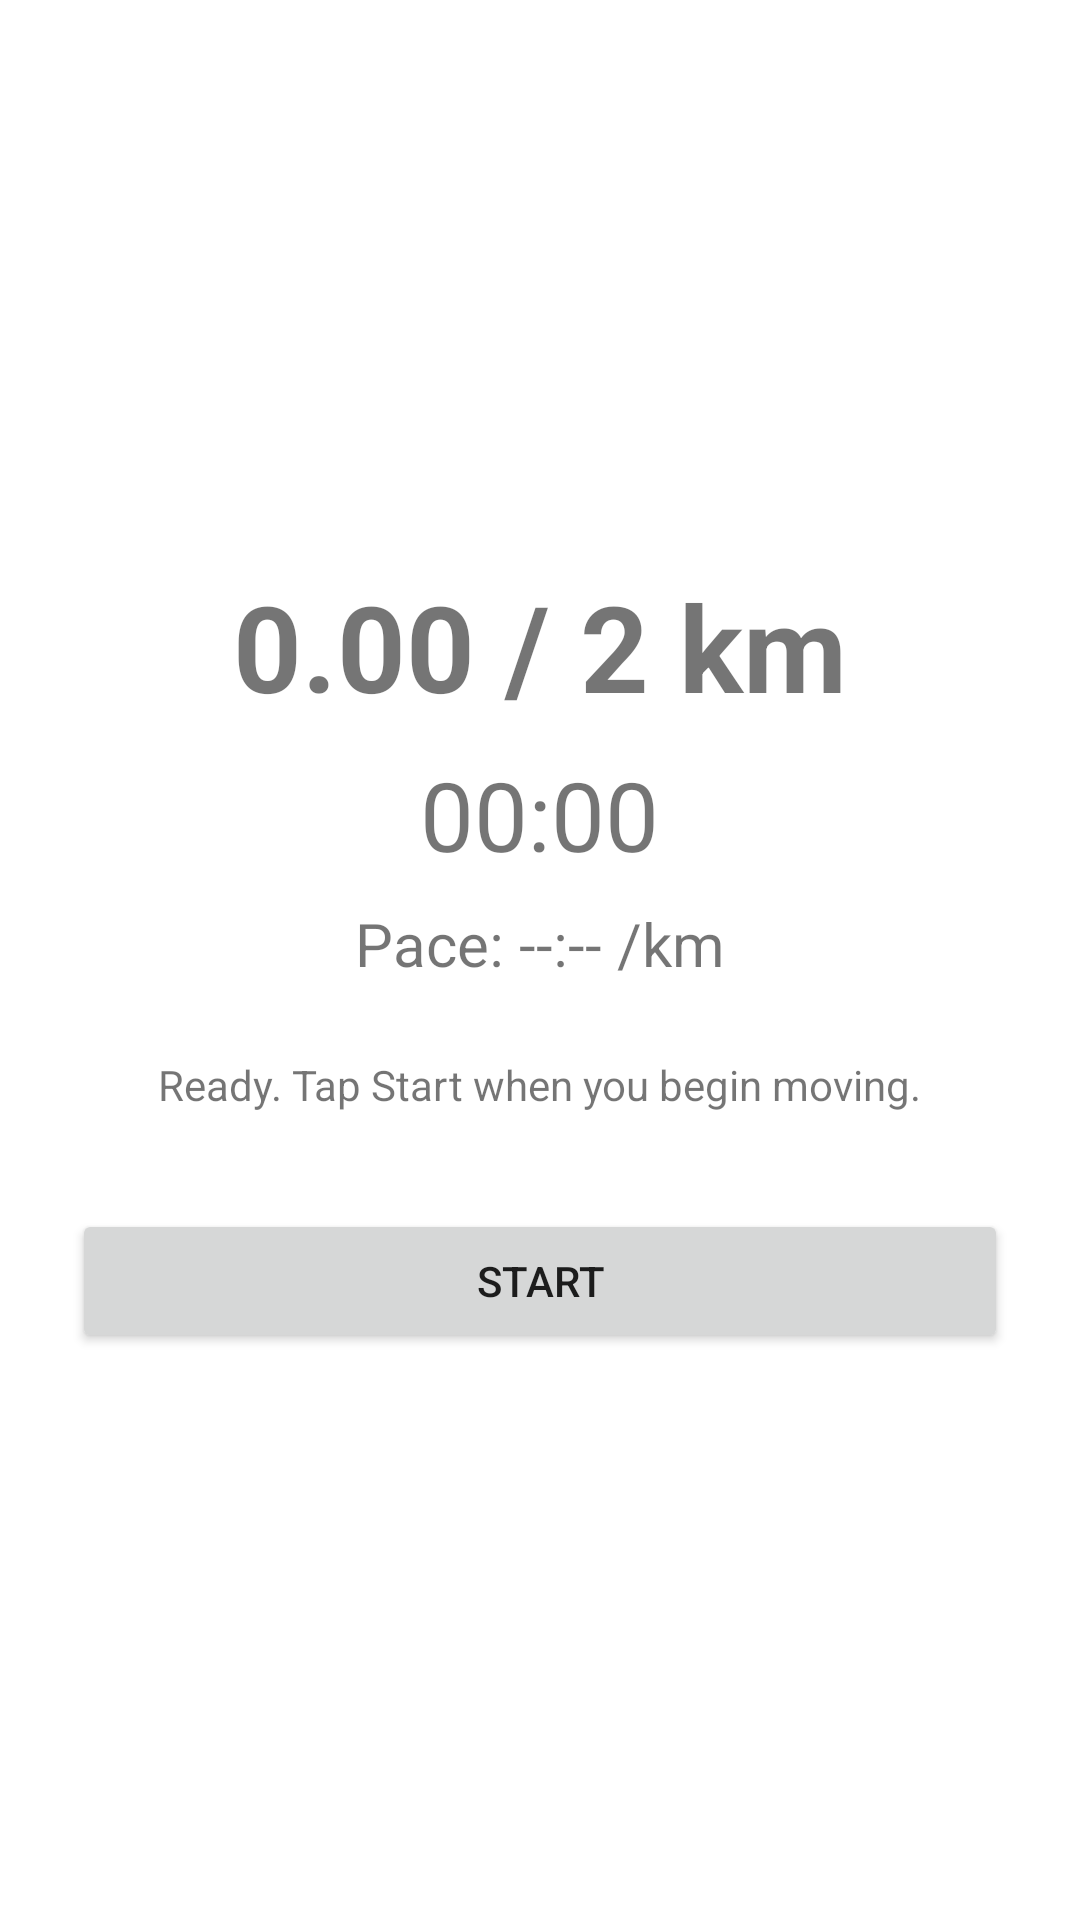

Write the Android layout XML for this screen, with the resource values it uses.
<!-- AndroidManifest.xml: application theme Theme.Shonen -->
<!-- res/layout/activity_run.xml -->
<?xml version="1.0" encoding="utf-8"?>
<LinearLayout xmlns:android="http://schemas.android.com/apk/res/android"
    android:layout_width="match_parent"
    android:layout_height="match_parent"
    android:orientation="vertical"
    android:gravity="center"
    android:padding="24dp">

    <TextView
        android:id="@+id/distanceText"
        android:layout_width="wrap_content"
        android:layout_height="wrap_content"
        android:text="0.00 / 2 km"
        android:textSize="40sp"
        android:textStyle="bold" />

    <TextView
        android:id="@+id/timeText"
        android:layout_width="wrap_content"
        android:layout_height="wrap_content"
        android:text="00:00"
        android:textSize="32sp"
        android:layout_marginTop="8dp" />

    <TextView
        android:id="@+id/paceText"
        android:layout_width="wrap_content"
        android:layout_height="wrap_content"
        android:text="Pace: --:-- /km"
        android:textSize="20sp"
        android:layout_marginTop="8dp" />

    <TextView
        android:id="@+id/statusText"
        android:layout_width="wrap_content"
        android:layout_height="wrap_content"
        android:text="Ready. Tap Start when you begin moving."
        android:layout_marginTop="24dp" />

    <Button
        android:id="@+id/startButton"
        android:layout_width="match_parent"
        android:layout_height="wrap_content"
        android:text="Start"
        android:layout_marginTop="32dp" />

</LinearLayout>
<!-- resources referenced by this layout -->
<resources>
  <style name="Theme.Shonen" parent="Theme.MaterialComponents.DayNight.NoActionBar" />
</resources>
